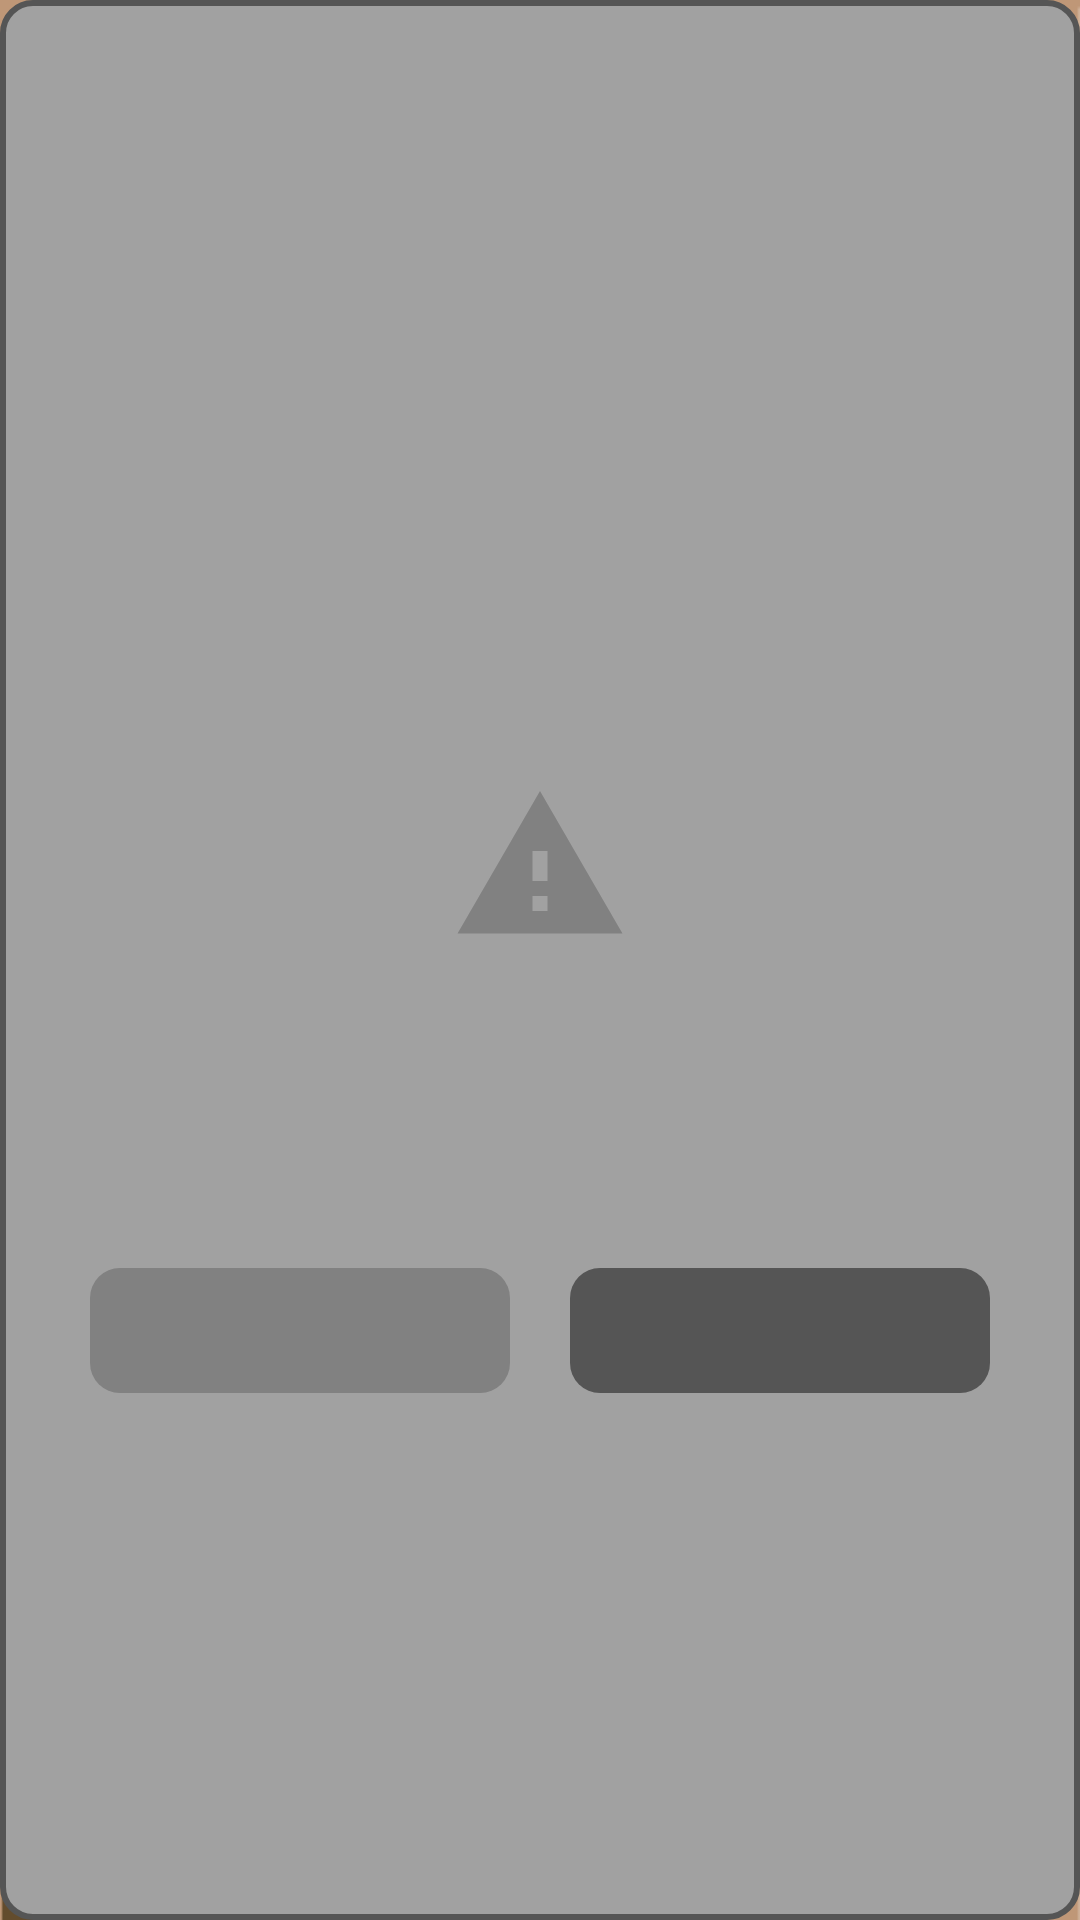

Android layout source for this screen:
<!-- AndroidManifest.xml: application theme Theme.AnlikDepremler -->
<!-- res/layout/base_pop_up.xml -->
<?xml version="1.0" encoding="utf-8"?>
<layout xmlns:android="http://schemas.android.com/apk/res/android"
    xmlns:app="http://schemas.android.com/apk/res-auto"
    xmlns:tools="http://schemas.android.com/tools">

    <data>

        <import type="android.view.View" />

    </data>


    <LinearLayout
        android:id="@+id/container"
        style="@style/rectangle_primary6_10_border_primary3"
        android:layout_width="match_parent"
        android:layout_height="match_parent"
        android:gravity="center"
        android:orientation="vertical"
        android:paddingHorizontal="24dp"
        android:paddingVertical="20dp">

        <TextView
            android:id="@+id/tbTitle"
            style="@style/TextColorHeader"
            android:layout_width="wrap_content"
            android:layout_height="wrap_content"
            android:gravity="center_horizontal"
            android:textSize="40sp"
            tools:text="title" />

        <ImageView
            android:id="@+id/imgSuccess"
            style="@style/ImgTintColor"
            android:layout_width="60dp"
            android:layout_height="60dp"
            android:layout_marginTop="30dp"
            android:gravity="center_horizontal"
            android:src="@drawable/ic_warning"
            android:textSize="21sp" />

        <TextView
            android:id="@+id/tvDesc"
            style="@style/TextColorHeader"
            android:layout_width="match_parent"
            android:layout_height="60dp"
            android:layout_marginTop="16dp"
            android:textAlignment="center"
            android:textSize="14sp"
            tools:text="description" />

        <LinearLayout
            android:id="@+id/llButtons"
            android:layout_width="300dp"
            android:layout_height="wrap_content"
            android:layout_marginTop="28dp"
            android:orientation="horizontal">

            <TextView
                android:id="@+id/negativeTv"
                style="@style/PopUpBtnNegative"
                android:layout_width="30dp"
                android:layout_height="wrap_content"
                android:layout_marginEnd="10dp"
                android:layout_weight="1"
                android:background="@drawable/bg_primary4_10"
                android:paddingHorizontal="15dp"
                android:paddingVertical="10dp"
                android:textAlignment="center"
                android:textColor="@color/primary7"
                android:textSize="16sp"
                tools:text="cancel" />

            <TextView
                android:id="@+id/positiveTv"
                style="@style/PopUpBtnPositive"
                android:layout_width="30dp"
                android:layout_height="wrap_content"
                android:layout_marginStart="10dp"
                android:layout_weight="1"
                android:paddingHorizontal="15dp"
                android:paddingVertical="10dp"
                android:textAlignment="center"
                android:textColor="@color/primary7"
                android:textSize="16sp"
                tools:text="Done" />
        </LinearLayout>


    </LinearLayout>
</layout>
<!-- resources referenced by this layout -->
<resources>
  <color name="primary7">#242F40</color>
  <!-- drawable bg_primary4_10 (drawable) -->
  <?xml version="1.0" encoding="utf-8"?>
  <shape xmlns:android="http://schemas.android.com/apk/res/android" android:shape="rectangle">
  
      <solid android:color="@color/primary4"/>
      <corners android:radius="10dp"/>
  
  </shape>
  <!-- drawable ic_warning (drawable) -->
  <vector xmlns:android="http://schemas.android.com/apk/res/android"
      android:width="24dp"
      android:height="24dp"
      android:tint="@color/pink_light"
      android:viewportWidth="24"
      android:viewportHeight="24">
      <path
          android:fillColor="@android:color/white"
          android:pathData="M1,21h22L12,2 1,21zM13,18h-2v-2h2v2zM13,14h-2v-4h2v4z" />
  </vector>
  <style name="ImgTintColor">
          <item name="android:tint">@color/primary4</item>
      </style>
  <style name="PopUpBtnNegative">
          <item name="android:background">@drawable/bg_primary4_10</item>
      </style>
  <style name="PopUpBtnPositive">
          <item name="android:background">@drawable/bg_primary3_10</item>
      </style>
  <style name="TextColorHeader">
          <item name="android:textColor">@color/primary10</item>
      </style>
  <style name="rectangle_primary6_10_border_primary3">
          <item name="android:background">@drawable/bg_primary6_10_border_primary3</item>
      </style>
  <color name="primary4">#818181</color>
  <!-- drawable bg_primary3_10 (drawable) -->
  <?xml version="1.0" encoding="utf-8"?>
  <shape xmlns:android="http://schemas.android.com/apk/res/android"
       android:shape="rectangle">
  
      <corners android:radius="10dp"/>
      <solid android:color="@color/primary3"/>
  
  </shape>
  <color name="primary10">#E5E5E5</color>
  <!-- drawable bg_primary6_10_border_primary3 (drawable) -->
  <?xml version="1.0" encoding="utf-8"?>
  <shape xmlns:android="http://schemas.android.com/apk/res/android"
      android:shape="rectangle">
      <solid android:color="@color/primary6" />
      <stroke
          android:width="2dp"
          android:color="@color/primary3" />
      <corners android:radius="10dp" />
  
  </shape>
  <!-- drawable splash_screen (drawable) -->
  <?xml version="1.0" encoding="utf-8"?>
  <layer-list xmlns:android="http://schemas.android.com/apk/res/android">
      <item android:drawable="@color/primary3" />
      <item
          android:drawable="@drawable/img_earthquake_logo"
          android:gravity="fill" />
  </layer-list>
  <color name="primary">#303030</color>
  <color name="primary2">#383738</color>
  <color name="primary3">#555555</color>
  <color name="primary5">#979797</color>
  <color name="primary6">#a1a1a1</color>
  <color name="pink">#EB4747</color>
  
      //Don't use this color for dark mode
  <color name="red_err">#B00020</color>
  <color name="green_light">#4CAF50</color>
</resources>
